Run: headless pygame with SDL's dummy video driver; simulated clock (each Clock.tick advances the game by its frame time, no real sleeping); random seed 0; keys injected as events and as key.get_pressed() state; no mouse input; restart key R tapped at the start of phases 3 and 4.
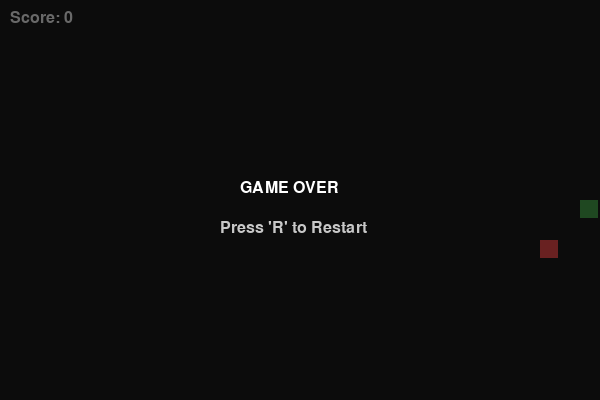
Frame 1 of 4 · flips 1–60 · no input
Frame 2 of 4 · flips 61–180 · tapped SPACE, RETURN · held RIGHT (→), D · screen unchanged from frame 1, image omitted
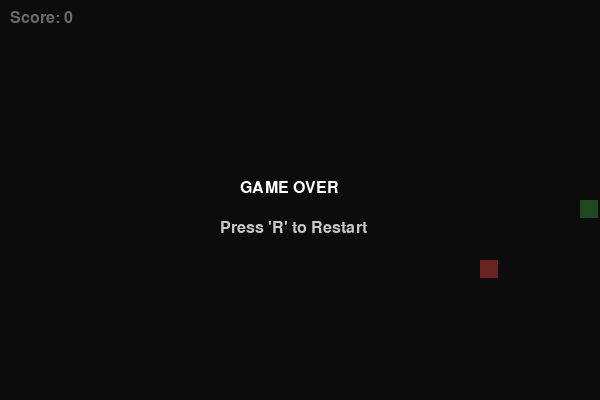
Frame 3 of 4 · flips 181–300 · tapped R · held DOWN (↓), S
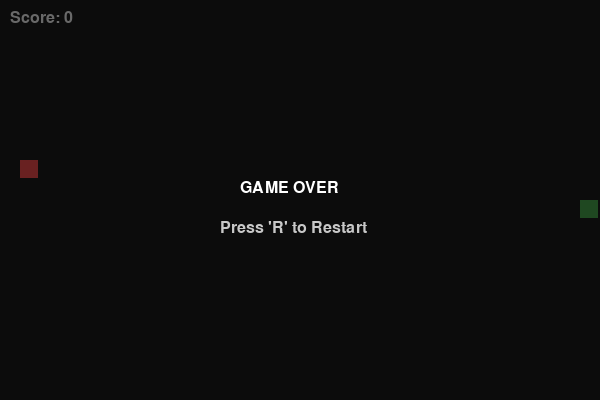
Frame 4 of 4 · flips 301–420 · tapped R · held LEFT (←), A, UP (↑), W

The pygame program that drew these frames:

import pygame
import random
import sys

# Constants
SCREEN_WIDTH = 600
SCREEN_HEIGHT = 400
GRID_SIZE = 20
SNAKE_SPEED = 10

# Colors
WHITE = (255, 255, 255)
BLACK = (30, 30, 30)
RED = (255, 82, 82)
GREEN = (76, 175, 80)
BLUE = (33, 150, 243)
GRAY = (200, 200, 200)

class SnakeGame:
    def __init__(self):
        pygame.init()
        self.screen = pygame.display.set_mode((SCREEN_WIDTH, SCREEN_HEIGHT))
        pygame.display.set_caption("Modern Snake")
        self.clock = pygame.time.Clock()
        self.font = pygame.font.SysFont("Arial", 24)
        self.reset_game()

    def reset_game(self):
        self.snake = [(SCREEN_WIDTH // 2, SCREEN_HEIGHT // 2)]
        self.direction = (GRID_SIZE, 0)
        self.new_direction = self.direction
        self.food = self.spawn_food()
        self.score = 0
        self.game_over = False
        self.speed = SNAKE_SPEED

    def spawn_food(self):
        while True:
            x = random.randrange(0, SCREEN_WIDTH, GRID_SIZE)
            y = random.randrange(0, SCREEN_HEIGHT, GRID_SIZE)
            if (x, y) not in self.snake:
                return (x, y)

    def handle_input(self):
        for event in pygame.event.get():
            if event.type == pygame.QUIT:
                pygame.quit()
                sys.exit()
            elif event.type == pygame.KEYDOWN:
                if self.game_over:
                    if event.key == pygame.K_r:
                        self.reset_game()
                else:
                    if event.key == pygame.K_UP and self.direction != (0, GRID_SIZE):
                        self.new_direction = (0, -GRID_SIZE)
                    elif event.key == pygame.K_DOWN and self.direction != (0, -GRID_SIZE):
                        self.new_direction = (0, GRID_SIZE)
                    elif event.key == pygame.K_LEFT and self.direction != (GRID_SIZE, 0):
                        self.new_direction = (-GRID_SIZE, 0)
                    elif event.key == pygame.K_RIGHT and self.direction != (-GRID_SIZE, 0):
                        self.new_direction = (GRID_SIZE, 0)

    def update(self):
        if self.game_over:
            return

        self.direction = self.new_direction
        head_x, head_y = self.snake[0]
        new_head = (head_x + self.direction[0], head_y + self.direction[1])

        # Wall collision
        if (new_head[0] < 0 or new_head[0] >= SCREEN_WIDTH or
            new_head[1] < 0 or new_head[1] >= SCREEN_HEIGHT):
            self.game_over = True
            return

        # Self collision
        if new_head in self.snake:
            self.game_over = True
            return

        self.snake.insert(0, new_head)

        # Food collision
        if new_head == self.food:
            self.score += 10
            self.food = self.spawn_food()
            # Increase speed slightly as the snake grows
            if self.score % 50 == 0:
                self.speed += 1
        else:
            self.snake.pop()

    def draw(self):
        self.screen.fill(BLACK)

        # Draw food
        pygame.draw.rect(self.screen, RED, (self.food[0], self.food[1], GRID_SIZE - 2, GRID_SIZE - 2))

        # Draw snake
        for i, segment in enumerate(self.snake):
            color = GREEN if i == 0 else BLUE
            pygame.draw.rect(self.screen, color, (segment[0], segment[1], GRID_SIZE - 2, GRID_SIZE - 2))

        # Draw score
        score_text = self.font.render(f"Score: {self.score}", True, WHITE)
        self.screen.blit(score_text, (10, 10))

        if self.game_over:
            overlay = pygame.Surface((SCREEN_WIDTH, SCREEN_HEIGHT), pygame.SRCALPHA)
            overlay.fill((0, 0, 0, 150))
            self.screen.blit(overlay, (0, 0))
            
            over_text = self.font.render("GAME OVER", True, WHITE)
            restart_text = self.font.render("Press 'R' to Restart", True, GRAY)
            
            self.screen.blit(over_text, (SCREEN_WIDTH // 2 - 60, SCREEN_HEIGHT // 2 - 20))
            self.screen.blit(restart_text, (SCREEN_WIDTH // 2 - 80, SCREEN_HEIGHT // 2 + 20))

        pygame.display.flip()

    def run(self):
        while True:
            self.handle_input()
            self.update()
            self.draw()
            self.clock.tick(self.speed)

if __name__ == "__main__":
    game = SnakeGame()
    game.run()
